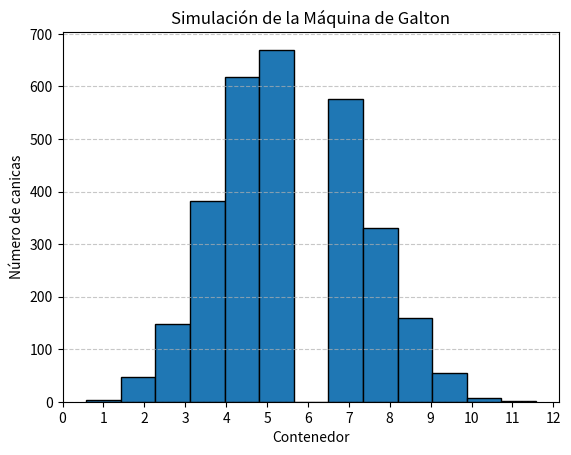

Reproduce this figure in Python.
import random
import matplotlib.pyplot as plt

def simular_galton(n_canicas=3000, niveles=12):
    """
    Simula la máquina de Galton.
    Cada canica pasa por 'niveles' obstáculos donde puede ir a la izquierda o derecha.
    Devuelve una lista con el número de contenedor en el que cayó cada canica.
    """
    resultados = []

    for _ in range(n_canicas):
        contenedor = 0
        for _ in range(niveles):
            # La canica tiene 50% de probabilidad de ir a la derecha
            if random.choice([True, False]):
                contenedor += 1
        resultados.append(contenedor)

    return resultados


def graficar_resultados(resultados, niveles=12):
    """
    Grafica un histograma con los resultados de la simulación.
    """
    plt.hist(resultados, bins=niveles+1, edgecolor='black', align='left')
    plt.title("Simulación de la Máquina de Galton")
    plt.xlabel("Contenedor")
    plt.ylabel("Número de canicas")
    plt.xticks(range(niveles+1))
    plt.grid(axis='y', linestyle='--', alpha=0.7)
    plt.show()


if __name__ == "__main__":
    # Parámetros de la simulación
    n_canicas = 3000
    niveles = 12

    # Ejecutar simulación
    resultados = simular_galton(n_canicas, niveles)

    # Graficar resultados
    graficar_resultados(resultados, niveles)